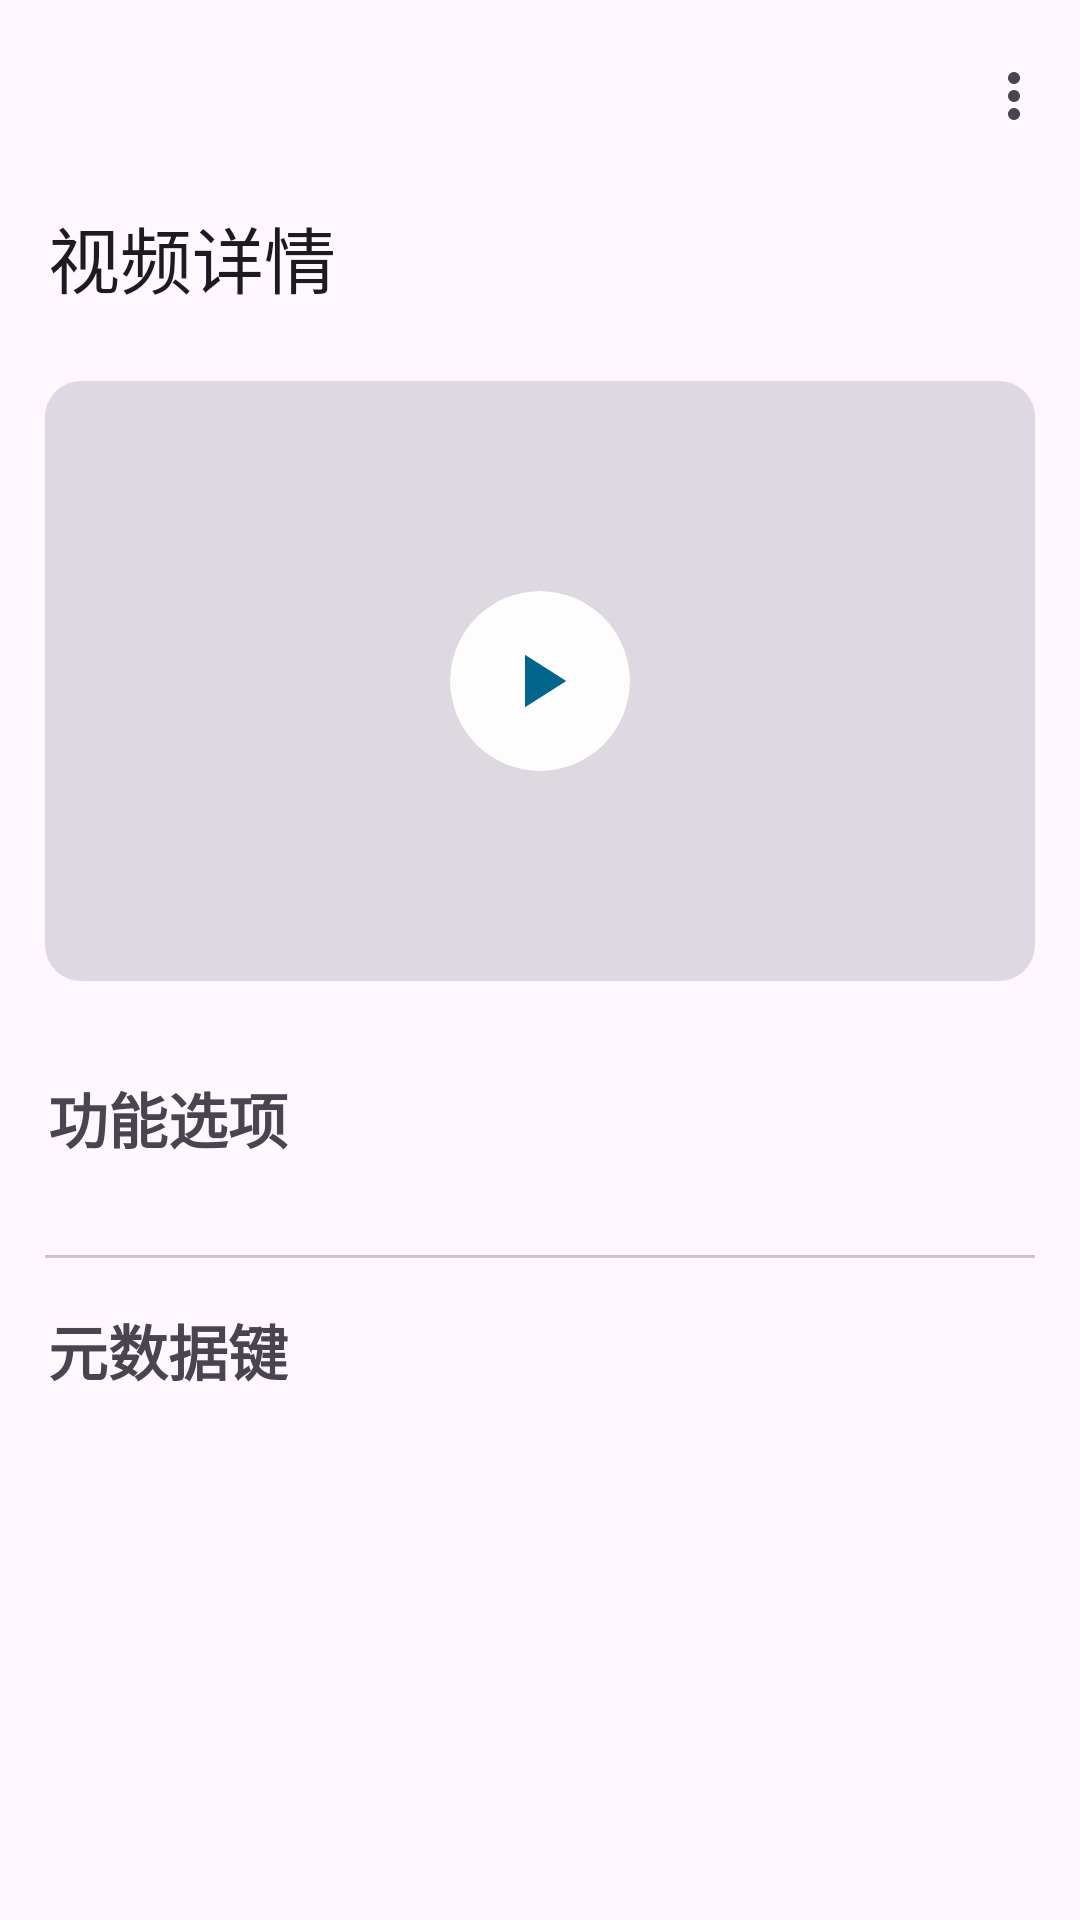

The Android layout XML behind this screen, and the referenced resources:
<!-- AndroidManifest.xml: application theme Theme.VideoYou -->
<!-- res/layout/activity_video_info.xml -->
<?xml version="1.0" encoding="utf-8"?>
<androidx.coordinatorlayout.widget.CoordinatorLayout xmlns:android="http://schemas.android.com/apk/res/android"
    xmlns:app="http://schemas.android.com/apk/res-auto"
    xmlns:tools="http://schemas.android.com/tools"
    android:layout_width="match_parent"
    android:layout_height="match_parent"
    android:orientation="vertical"
    tools:context=".VideoInfoActivity">

    <com.google.android.material.appbar.AppBarLayout
        style="?attr/collapsingToolbarLayoutLargeStyle"
        android:layout_width="match_parent"
        android:layout_height="wrap_content"
        android:fitsSystemWindows="true">

        <com.google.android.material.appbar.CollapsingToolbarLayout
            android:id="@+id/appbar"
            style="?attr/collapsingToolbarLayoutMediumStyle"
            android:layout_width="match_parent"
            android:layout_height="?attr/collapsingToolbarLayoutMediumSize"
            app:layout_scrollFlags="scroll|exitUntilCollapsed|snap">

            <com.google.android.material.appbar.MaterialToolbar
                android:id="@+id/topAppBar"
                android:layout_width="match_parent"
                android:layout_height="?attr/actionBarSize"
                android:elevation="0dp"
                app:layout_collapseMode="pin"
                app:menu="@menu/video_info"
                app:navigationIcon="@drawable/baseline_arrow_back_small"
                app:navigationIconTint="?android:attr/textColorPrimary"
                app:title="视频详情" />
        </com.google.android.material.appbar.CollapsingToolbarLayout>
    </com.google.android.material.appbar.AppBarLayout>

    <androidx.core.widget.NestedScrollView
        android:layout_width="match_parent"
        android:layout_height="match_parent"
        app:layout_behavior="@string/appbar_scrolling_view_behavior"
        tools:ignore="SpeakableTextPresentCheck">

        <LinearLayout
            android:layout_width="match_parent"
            android:layout_height="match_parent"
            android:orientation="vertical">

            <com.google.android.material.card.MaterialCardView
                android:id="@+id/card"
                style="@style/Widget.Material3.CardView.Elevated"
                android:layout_width="match_parent"
                android:layout_height="200dp"
                android:layout_margin="15dp"
                android:transitionName="VideoYouInfoImageName">

                <RelativeLayout
                    android:layout_width="match_parent"
                    android:layout_height="match_parent">

                    <ImageView
                        android:id="@+id/image"
                        android:layout_width="match_parent"
                        android:layout_height="match_parent"
                        android:scaleType="centerCrop" />

                    <LinearLayout
                        android:id="@+id/foreground"
                        android:foreground="?selectableItemBackground"
                        android:layout_width="match_parent"
                        android:layout_height="match_parent"
                        android:background="#1A000000"
                        android:gravity="center"
                        android:orientation="vertical"
                        tools:ignore="UnusedAttribute">

                        <com.google.android.material.card.MaterialCardView
                            android:id="@+id/play"
                            style="@style/Widget.Material3.CardView.Elevated"
                            android:layout_width="60dp"
                            android:layout_height="60dp"
                            app:cardBackgroundColor="#F2ffffff"
                            app:cardCornerRadius="30dp"
                            app:cardElevation="0dp">

                            <LinearLayout
                                android:layout_width="match_parent"
                                android:layout_height="match_parent"
                                android:gravity="center"
                                android:orientation="vertical">

                                <ImageView
                                    android:layout_width="30dp"
                                    android:layout_height="30dp"
                                    android:src="@drawable/baseline_play_arrow_24"
                                    app:tint="@color/color7" />
                            </LinearLayout>
                        </com.google.android.material.card.MaterialCardView>
                    </LinearLayout>
                </RelativeLayout>
            </com.google.android.material.card.MaterialCardView>


            <LinearLayout
                android:id="@+id/gone"
                android:layout_width="match_parent"
                android:layout_height="match_parent"
                android:orientation="vertical">

                <com.google.android.material.textview.MaterialTextView
                    android:layout_width="wrap_content"
                    android:layout_height="wrap_content"
                    android:layout_margin="16dp"
                    android:text="功能选项"
                    android:textSize="20sp"
                    android:textStyle="bold" />

                <com.google.android.material.card.MaterialCardView
                    style="@style/Widget.Material3.CardView.Filled"
                    android:layout_width="match_parent"
                    android:layout_height="wrap_content"
                    android:layout_marginStart="15dp"
                    android:layout_marginEnd="15dp"
                    app:cardElevation="0dp">

                    <LinearLayout
                        android:layout_width="match_parent"
                        android:layout_height="wrap_content"
                        android:orientation="vertical">

                        <androidx.recyclerview.widget.RecyclerView
                            android:id="@+id/utilRecycle"
                            android:layout_width="match_parent"
                            android:layout_height="wrap_content" />
                    </LinearLayout>
                </com.google.android.material.card.MaterialCardView>

                <com.google.android.material.divider.MaterialDivider
                    android:layout_width="match_parent"
                    android:layout_height="wrap_content"
                    android:layout_marginTop="15dp"
                    app:dividerInsetEnd="15dp"
                    app:dividerInsetStart="15dp" />

                <com.google.android.material.textview.MaterialTextView
                    android:layout_width="wrap_content"
                    android:layout_height="wrap_content"
                    android:layout_margin="16dp"
                    android:text="元数据键"
                    android:textSize="20sp"
                    android:textStyle="bold" />

                <com.google.android.material.card.MaterialCardView
                    style="@style/Widget.Material3.CardView.Filled"
                    android:layout_width="match_parent"
                    android:layout_height="wrap_content"
                    android:layout_marginStart="15dp"
                    android:layout_marginEnd="15dp"
                    app:cardElevation="0dp">

                    <LinearLayout
                        android:layout_width="match_parent"
                        android:layout_height="wrap_content"
                        android:orientation="vertical">

                        <androidx.recyclerview.widget.RecyclerView
                            android:id="@+id/infoRecycle"
                            android:layout_width="match_parent"
                            android:layout_height="wrap_content" />
                    </LinearLayout>
                </com.google.android.material.card.MaterialCardView>
            </LinearLayout>

            <LinearLayout
                android:layout_width="match_parent"
                android:layout_height="500dp"
                android:gravity="center_horizontal|bottom">

                <com.clearpole.videoyou.code.MarqueeTextView
                    android:layout_width="wrap_content"
                    android:layout_height="wrap_content"
                    android:layout_margin="25dp"
                    android:text="留白仅为满足您的探索欲"
                    android:textColor="#cccccc" />
            </LinearLayout>
        </LinearLayout>
    </androidx.core.widget.NestedScrollView>

</androidx.coordinatorlayout.widget.CoordinatorLayout>
<!-- resources referenced by this layout -->
<resources>
  <item name="color7" tools:targetApi="s" type="color">@android:color/system_accent1_600</item>
  <!-- drawable baseline_play_arrow_24 (drawable) -->
  <vector xmlns:android="http://schemas.android.com/apk/res/android"
      android:width="30dp"
      android:height="30dp"
      android:autoMirrored="true"
      android:tint="#000000"
      android:viewportWidth="24"
      android:viewportHeight="24">
      <path
          android:fillColor="@android:color/white"
          android:pathData="M8,5v14l11,-7z" />
  </vector>
  <style name="Theme.VideoYou" parent="Theme.Material3.DayNight.NoActionBar">
          <item name="android:windowSplashScreenAnimatedIcon" tools:targetApi="s">
              @drawable/ic_launcher_foreground
          </item>
      </style>
</resources>
